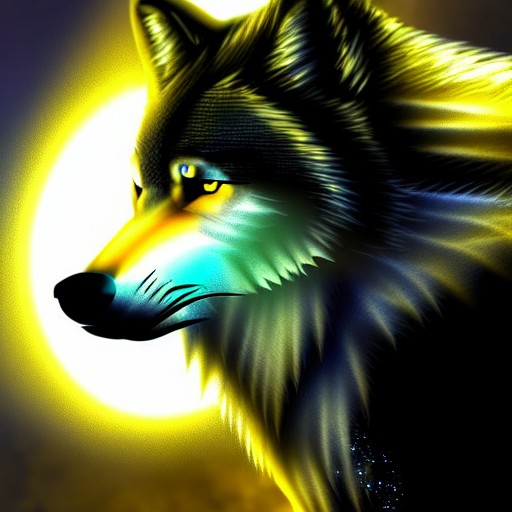
Generation parameters embedded in this image by AUTOMATIC1111 Stable Diffusion web UI or a fork of it (Forge, ...) (PNG 'parameters' text chunk):
Wolf with lightning powers, realistic wolf with lightning glow, wolf, lightning, thunder, high quality, night sky, full moon, fantasy, lifelike, digital painting, smooth, sharp focus, epic
Steps: 150, Sampler: Euler a, CFG scale: 13.5, Seed: 3392741718, Size: 512x512, Model hash: 7460a6fa, Denoising strength: 0.7, First pass size: 0x0